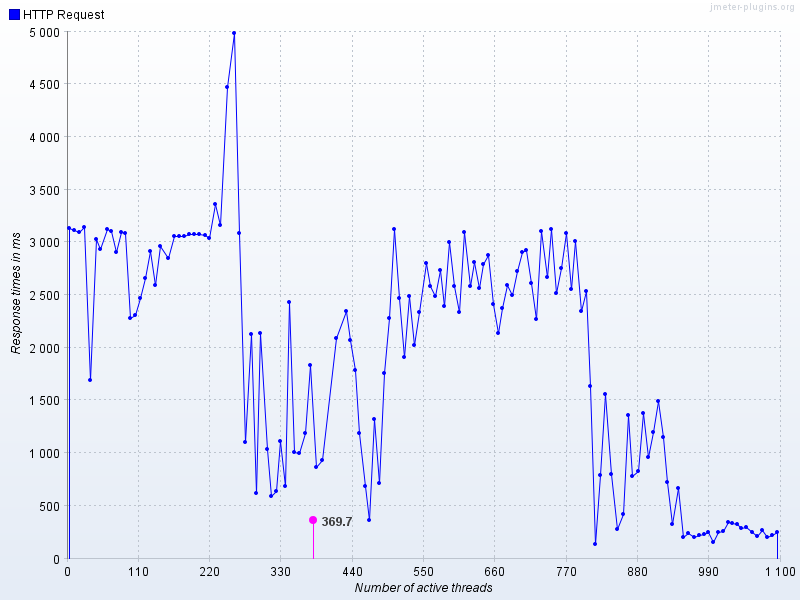

Data behind this chart, as committed beside it:
Number of active threads, Average HTTP Request, HTTP Request
1, , 3142
2, , 3143
3, , 3131
4, , 3144
5, , 3126
6, , 3128
7, , 3140
8, , 3119
9, , 3130
10, , 3115
11, , 3125
12, , 3118
13, , 3118
14, , 3115
16, , 3109
17, , 3106
18, , 3116
19, , 3101
20, , 3096
21, , 3094
22, , 3082
23, , 3083
24, , 3115
26, , 3180
27, , 3196
28, , 3130
29, , 3144
30, , 3147
32, , 3134
34, , 3140
35, , 3118
36, , 36.25
37, , 1297
38, , 819.8
39, , 322.4
41, , 3120
43, , 2137
44, , 3257
45, , 3217
46, , 3152
47, , 3122
48, , 3198
49, , 1580
50, , 3176
51, , 3111
52, , 3218
53, , 3113
55, , 3134
57, , 3196
58, , 3111
59, , 3108
61, , 3126
62, , 3104
63, , 3114
64, , 3225
65, , 3111
66, , 3095
67, , 3114
68, , 3094
69, , 3131
... 906 more rows
